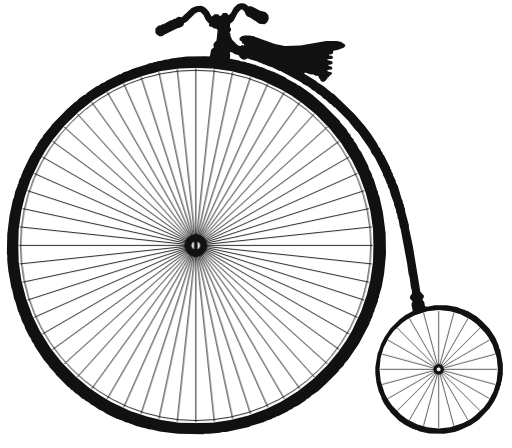
t = 0.00 s
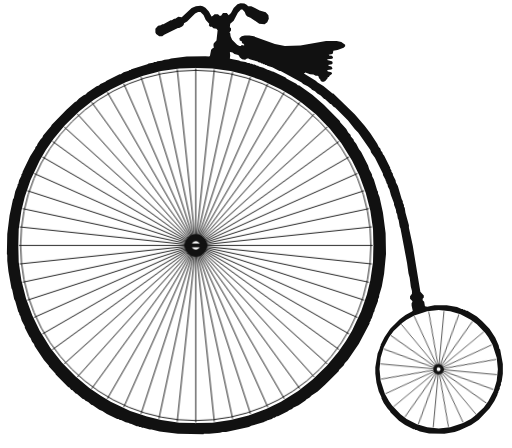
t = 1.50 s
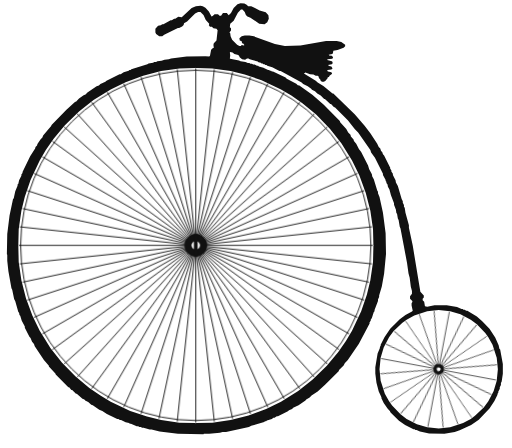
t = 3.00 s
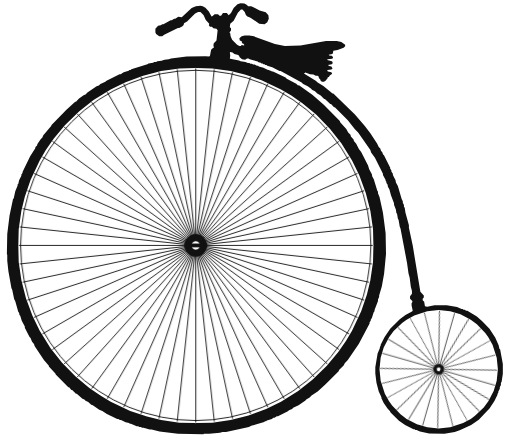
t = 4.50 s

The animated SVG that drew these frames (rendered in a browser with its animation timeline set to each time). Animation: 1 CSS @keyframes rule; one cycle of 6.00 s, repeats indefinitely.

<?xml version="1.0" encoding="UTF-8"?>
<svg xmlns="http://www.w3.org/2000/svg" width="1341" height="1173" viewBox="0 0 1341 1173" role="img" aria-label="Penny-farthing antigua con ruedas que giran">
<title>Penny-farthing — ruedas animadas</title>
<style>
:root{--bike:#111}
.ink{fill:var(--bike);stroke:none}
.sp{stroke:var(--bike);fill:none;stroke-linecap:round}
.big .sp{stroke-width:2.4} .small .sp{stroke-width:1.8}
.wheel{transform-box:view-box}
#front-wheel{transform-origin:512.8px 642.6px;animation:spin 6s linear infinite}
#rear-wheel{transform-origin:1148.8px 967.0px;animation:spin 6s linear infinite;animation-duration:2.04s}
@keyframes spin{to{transform:rotate(-360deg)}}
@media (prefers-reduced-motion:reduce){#front-wheel,#rear-wheel{animation:none}}
</style>
<g id="body" class="ink"><path fill-rule="evenodd" d="M98,377 L97,381 L93,385 L92,389 L79,409 L59,450 L59,453 L56,457 L56,460 L50,472 L48,481 L46,483 L46,486 L40,501 L36,519 L34,522 L25,564 L19,613 L18,666 L19,667 L19,683 L22,710 L30,755 L32,759 L37,783 L40,789 L48,817 L50,819 L51,825 L53,827 L57,840 L65,855 L65,858 L77,882 L80,885 L84,895 L89,901 L91,907 L115,943 L128,958 L128,960 L145,978 L146,981 L179,1014 L181,1014 L187,1021 L189,1021 L199,1031 L201,1031 L216,1044 L221,1046 L223,1049 L231,1053 L239,1060 L243,1061 L260,1073 L268,1076 L280,1084 L307,1097 L310,1097 L314,1100 L317,1100 L329,1106 L338,1108 L340,1110 L343,1110 L358,1116 L362,1116 L365,1118 L369,1118 L372,1120 L376,1120 L392,1125 L397,1125 L418,1130 L466,1136 L533,1137 L534,1136 L548,1136 L576,1133 L583,1131 L592,1131 L652,1118 L658,1115 L692,1105 L694,1103 L697,1103 L699,1101 L712,1097 L716,1094 L719,1094 L725,1090 L728,1090 L754,1077 L757,1074 L765,1071 L768,1068 L782,1061 L800,1049 L802,1046 L811,1041 L816,1036 L832,1025 L852,1007 L887,972 L888,969 L900,957 L903,951 L911,943 L940,900 L968,847 L968,844 L971,840 L971,837 L974,833 L979,817 L981,815 L981,812 L990,788 L990,784 L993,778 L993,774 L1000,750 L1006,717 L1011,665 L1010,611 L1003,557 L994,516 L990,506 L990,502 L988,499 L979,469 L975,462 L974,456 L967,443 L964,433 L946,398 L940,390 L933,376 L927,369 L926,365 L919,357 L918,353 L912,347 L907,338 L891,320 L890,317 L848,274 L818,248 L784,224 L780,223 L776,219 L751,206 L748,203 L715,187 L712,187 L710,185 L707,185 L705,183 L702,183 L690,177 L678,174 L676,172 L673,172 L667,169 L663,169 L660,167 L656,167 L653,165 L649,165 L643,162 L630,160 L626,158 L603,154 L602,153 L603,145 L602,137 L603,136 L609,137 L614,141 L624,144 L627,147 L627,149 L634,155 L642,156 L647,153 L651,153 L654,155 L675,161 L677,163 L683,164 L685,166 L688,166 L690,168 L693,168 L695,170 L698,170 L700,172 L713,176 L732,186 L735,186 L790,216 L794,220 L806,226 L815,232 L817,235 L825,239 L831,245 L840,250 L849,259 L851,259 L865,272 L867,272 L875,281 L877,281 L911,315 L929,338 L938,347 L970,393 L972,399 L982,413 L1003,455 L1003,458 L1010,471 L1010,474 L1012,476 L1012,479 L1015,483 L1016,489 L1020,496 L1024,511 L1032,532 L1032,536 L1037,549 L1038,557 L1040,560 L1042,572 L1044,576 L1047,594 L1049,598 L1066,688 L1070,716 L1073,727 L1076,751 L1079,762 L1079,769 L1074,776 L1074,782 L1080,788 L1080,791 L1078,794 L1078,800 L1081,814 L1079,816 L1062,825 L1047,836 L1022,861 L1007,883 L997,903 L997,906 L995,908 L995,911 L989,926 L983,962 L983,978 L986,1002 L992,1025 L999,1040 L999,1043 L1005,1055 L1015,1070 L1021,1076 L1023,1080 L1045,1102 L1061,1113 L1083,1124 L1086,1124 L1088,1126 L1091,1126 L1100,1130 L1124,1135 L1164,1136 L1191,1131 L1204,1127 L1234,1113 L1254,1099 L1282,1070 L1295,1050 L1303,1034 L1303,1031 L1305,1029 L1305,1026 L1309,1018 L1309,1014 L1312,1008 L1312,1003 L1314,999 L1317,979 L1317,953 L1310,915 L1308,913 L1306,904 L1297,884 L1282,861 L1263,841 L1249,829 L1224,814 L1221,814 L1217,811 L1214,811 L1212,809 L1209,809 L1197,804 L1170,799 L1138,799 L1119,803 L1113,802 L1111,790 L1107,786 L1107,782 L1110,779 L1110,774 L1101,764 L1081,643 L1071,596 L1071,590 L1062,557 L1060,544 L1058,541 L1058,537 L1055,531 L1055,527 L1052,521 L1042,487 L1037,478 L1036,472 L1029,458 L1029,455 L1025,449 L1025,446 L1022,442 L1022,439 L1006,407 L1003,404 L1001,398 L998,395 L996,389 L992,385 L988,376 L970,349 L955,329 L929,299 L873,245 L871,245 L847,225 L832,216 L827,211 L796,192 L800,190 L812,194 L821,195 L827,198 L832,198 L835,201 L835,204 L839,208 L839,210 L843,214 L848,214 L852,212 L858,205 L858,203 L862,201 L863,198 L870,193 L868,189 L859,187 L857,185 L858,183 L868,182 L871,179 L868,174 L862,173 L859,170 L869,168 L871,166 L871,162 L869,160 L857,157 L858,155 L870,154 L872,152 L872,149 L869,146 L862,145 L861,143 L870,141 L872,139 L873,133 L884,131 L900,125 L904,121 L904,117 L894,110 L882,107 L854,107 L787,119 L746,120 L720,115 L665,95 L653,93 L641,93 L633,95 L627,100 L628,106 L633,108 L634,113 L637,114 L640,118 L639,119 L633,118 L631,120 L627,120 L621,117 L608,104 L604,95 L603,87 L601,85 L605,80 L605,74 L602,71 L603,62 L612,54 L623,33 L631,25 L635,25 L641,31 L644,39 L648,43 L656,46 L679,62 L693,63 L700,58 L704,49 L703,40 L696,32 L680,27 L658,16 L650,16 L646,12 L640,9 L630,8 L622,11 L612,21 L605,34 L599,40 L594,34 L584,34 L579,41 L575,41 L571,37 L562,37 L557,42 L554,43 L547,30 L538,20 L531,16 L525,15 L513,16 L502,21 L476,45 L467,44 L459,49 L456,49 L450,53 L447,53 L428,63 L425,63 L421,66 L414,67 L407,75 L407,85 L409,89 L417,95 L425,95 L430,91 L466,73 L469,73 L477,69 L481,65 L482,61 L490,56 L511,35 L519,31 L525,31 L533,39 L539,52 L548,62 L547,66 L550,70 L555,70 L559,74 L567,75 L570,79 L567,106 L560,113 L559,118 L560,125 L557,126 L553,130 L550,146 L548,148 L538,147 L489,148 L448,153 L442,155 L431,156 L423,159 L412,160 L409,162 L404,162 L401,164 L389,166 L386,168 L344,181 L342,183 L339,183 L337,185 L324,189 L316,194 L313,194 L279,211 L276,214 L263,220 L259,224 L253,226 L229,242 L224,247 L219,249 L207,258 L199,266 L197,266 L174,287 L135,327 L134,330 L113,355 L111,360 L106,365Z M1149,812 L1179,815 L1206,823 L1233,837 L1249,849 L1271,872 L1279,883 L1290,903 L1301,937 L1304,967 L1301,997 L1293,1024 L1279,1051 L1267,1067 L1244,1089 L1233,1097 L1213,1108 L1179,1119 L1149,1122 L1119,1119 L1092,1111 L1065,1097 L1049,1085 L1027,1062 L1019,1051 L1008,1031 L997,997 L994,967 L997,937 L1005,910 L1019,883 L1031,867 L1054,845 L1065,837 L1085,826 L1119,815Z M513,177 L514,178 L556,179 L604,186 L641,195 L685,210 L736,234 L763,250 L792,270 L828,300 L864,337 L894,375 L922,420 L941,459 L958,505 L970,552 L977,600 L978,642 L979,643 L978,644 L977,686 L970,734 L961,771 L946,815 L922,866 L906,893 L886,922 L856,958 L819,994 L781,1024 L736,1052 L697,1071 L651,1088 L604,1100 L556,1107 L514,1108 L513,1109 L512,1108 L470,1107 L422,1100 L385,1091 L341,1076 L290,1052 L263,1036 L234,1016 L198,986 L162,949 L132,911 L104,866 L85,827 L68,781 L56,734 L49,686 L48,644 L47,643 L48,642 L49,600 L56,552 L65,515 L80,471 L104,420 L120,393 L140,364 L170,328 L207,292 L245,262 L290,234 L329,215 L375,198 L422,186 L470,179 L512,178Z"/></g>
<g id="front-wheel" class="wheel big">
<line class="sp" x1="542.8" y1="642.6" x2="975.5" y2="642.6"/>
<line class="sp" x1="542.6" y1="645.7" x2="973.0" y2="691.0"/>
<line class="sp" x1="542.1" y1="648.8" x2="965.4" y2="738.8"/>
<line class="sp" x1="541.3" y1="651.9" x2="952.9" y2="785.6"/>
<line class="sp" x1="540.2" y1="654.8" x2="935.5" y2="830.8"/>
<line class="sp" x1="538.8" y1="657.6" x2="913.5" y2="874.0"/>
<line class="sp" x1="537.1" y1="660.2" x2="887.1" y2="914.6"/>
<line class="sp" x1="535.1" y1="662.7" x2="856.7" y2="952.2"/>
<line class="sp" x1="532.9" y1="664.9" x2="822.4" y2="986.5"/>
<line class="sp" x1="530.4" y1="666.9" x2="784.8" y2="1016.9"/>
<line class="sp" x1="527.8" y1="668.6" x2="744.1" y2="1043.3"/>
<line class="sp" x1="525.0" y1="670.0" x2="701.0" y2="1065.3"/>
<line class="sp" x1="522.1" y1="671.1" x2="655.8" y2="1082.7"/>
<line class="sp" x1="519.0" y1="671.9" x2="609.0" y2="1095.2"/>
<line class="sp" x1="515.9" y1="672.4" x2="561.2" y2="1102.8"/>
<line class="sp" x1="512.8" y1="672.6" x2="512.8" y2="1105.3"/>
<line class="sp" x1="509.7" y1="672.4" x2="464.4" y2="1102.8"/>
<line class="sp" x1="506.6" y1="671.9" x2="416.6" y2="1095.2"/>
<line class="sp" x1="503.5" y1="671.1" x2="369.8" y2="1082.7"/>
<line class="sp" x1="500.6" y1="670.0" x2="324.6" y2="1065.3"/>
<line class="sp" x1="497.8" y1="668.6" x2="281.5" y2="1043.3"/>
<line class="sp" x1="495.2" y1="666.9" x2="240.8" y2="1016.9"/>
<line class="sp" x1="492.7" y1="664.9" x2="203.2" y2="986.5"/>
<line class="sp" x1="490.5" y1="662.7" x2="168.9" y2="952.2"/>
<line class="sp" x1="488.5" y1="660.2" x2="138.5" y2="914.6"/>
<line class="sp" x1="486.8" y1="657.6" x2="112.1" y2="874.0"/>
<line class="sp" x1="485.4" y1="654.8" x2="90.1" y2="830.8"/>
<line class="sp" x1="484.3" y1="651.9" x2="72.7" y2="785.6"/>
<line class="sp" x1="483.5" y1="648.8" x2="60.2" y2="738.8"/>
<line class="sp" x1="483.0" y1="645.7" x2="52.6" y2="691.0"/>
<line class="sp" x1="482.8" y1="642.6" x2="50.1" y2="642.6"/>
<line class="sp" x1="483.0" y1="639.5" x2="52.6" y2="594.2"/>
<line class="sp" x1="483.5" y1="636.4" x2="60.2" y2="546.4"/>
<line class="sp" x1="484.3" y1="633.3" x2="72.7" y2="499.6"/>
<line class="sp" x1="485.4" y1="630.4" x2="90.1" y2="454.4"/>
<line class="sp" x1="486.8" y1="627.6" x2="112.1" y2="411.3"/>
<line class="sp" x1="488.5" y1="625.0" x2="138.5" y2="370.6"/>
<line class="sp" x1="490.5" y1="622.5" x2="168.9" y2="333.0"/>
<line class="sp" x1="492.7" y1="620.3" x2="203.2" y2="298.7"/>
<line class="sp" x1="495.2" y1="618.3" x2="240.8" y2="268.3"/>
<line class="sp" x1="497.8" y1="616.6" x2="281.4" y2="241.9"/>
<line class="sp" x1="500.6" y1="615.2" x2="324.6" y2="219.9"/>
<line class="sp" x1="503.5" y1="614.1" x2="369.8" y2="202.5"/>
<line class="sp" x1="506.6" y1="613.3" x2="416.6" y2="190.0"/>
<line class="sp" x1="509.7" y1="612.8" x2="464.4" y2="182.4"/>
<line class="sp" x1="512.8" y1="612.6" x2="512.8" y2="179.9"/>
<line class="sp" x1="515.9" y1="612.8" x2="561.2" y2="182.4"/>
<line class="sp" x1="519.0" y1="613.3" x2="609.0" y2="190.0"/>
<line class="sp" x1="522.1" y1="614.1" x2="655.8" y2="202.5"/>
<line class="sp" x1="525.0" y1="615.2" x2="701.0" y2="219.9"/>
<line class="sp" x1="527.8" y1="616.6" x2="744.1" y2="241.9"/>
<line class="sp" x1="530.4" y1="618.3" x2="784.8" y2="268.3"/>
<line class="sp" x1="532.9" y1="620.3" x2="822.4" y2="298.7"/>
<line class="sp" x1="535.1" y1="622.5" x2="856.7" y2="333.0"/>
<line class="sp" x1="537.1" y1="625.0" x2="887.1" y2="370.6"/>
<line class="sp" x1="538.8" y1="627.6" x2="913.5" y2="411.3"/>
<line class="sp" x1="540.2" y1="630.4" x2="935.5" y2="454.4"/>
<line class="sp" x1="541.3" y1="633.3" x2="952.9" y2="499.6"/>
<line class="sp" x1="542.1" y1="636.4" x2="965.4" y2="546.4"/>
<line class="sp" x1="542.6" y1="639.5" x2="973.0" y2="594.2"/>
<circle class="sp" cx="512.8" cy="642.6" r="458.7" stroke-width="3"/>
<circle class="ink" cx="512.8" cy="642.6" r="30"/>
<circle cx="512.8" cy="642.6" r="11" fill="#fff"/>
<rect class="ink" x="507.79999999999995" y="612.6" width="10" height="60" transform="rotate(0 512.8 642.6)"/>
</g>
<g id="rear-wheel" class="wheel small">
<line class="sp" x1="1162.8" y1="967.0" x2="1300.9" y2="967.0"/>
<line class="sp" x1="1162.3" y1="970.6" x2="1295.7" y2="1006.4"/>
<line class="sp" x1="1160.9" y1="974.0" x2="1280.5" y2="1043.0"/>
<line class="sp" x1="1158.7" y1="976.9" x2="1256.4" y2="1074.6"/>
<line class="sp" x1="1155.8" y1="979.1" x2="1224.8" y2="1098.7"/>
<line class="sp" x1="1152.4" y1="980.5" x2="1188.2" y2="1113.9"/>
<line class="sp" x1="1148.8" y1="981.0" x2="1148.8" y2="1119.1"/>
<line class="sp" x1="1145.2" y1="980.5" x2="1109.4" y2="1113.9"/>
<line class="sp" x1="1141.8" y1="979.1" x2="1072.8" y2="1098.7"/>
<line class="sp" x1="1138.9" y1="976.9" x2="1041.2" y2="1074.6"/>
<line class="sp" x1="1136.7" y1="974.0" x2="1017.1" y2="1043.0"/>
<line class="sp" x1="1135.3" y1="970.6" x2="1001.9" y2="1006.4"/>
<line class="sp" x1="1134.8" y1="967.0" x2="996.7" y2="967.0"/>
<line class="sp" x1="1135.3" y1="963.4" x2="1001.9" y2="927.6"/>
<line class="sp" x1="1136.7" y1="960.0" x2="1017.1" y2="891.0"/>
<line class="sp" x1="1138.9" y1="957.1" x2="1041.2" y2="859.4"/>
<line class="sp" x1="1141.8" y1="954.9" x2="1072.8" y2="835.3"/>
<line class="sp" x1="1145.2" y1="953.5" x2="1109.4" y2="820.1"/>
<line class="sp" x1="1148.8" y1="953.0" x2="1148.8" y2="814.9"/>
<line class="sp" x1="1152.4" y1="953.5" x2="1188.2" y2="820.1"/>
<line class="sp" x1="1155.8" y1="954.9" x2="1224.8" y2="835.3"/>
<line class="sp" x1="1158.7" y1="957.1" x2="1256.4" y2="859.4"/>
<line class="sp" x1="1160.9" y1="960.0" x2="1280.5" y2="890.9"/>
<line class="sp" x1="1162.3" y1="963.4" x2="1295.7" y2="927.6"/>
<circle class="ink" cx="1148.8" cy="967.0" r="14"/>
<circle cx="1148.8" cy="967.0" r="5" fill="#fff"/>
</g>
</svg>
